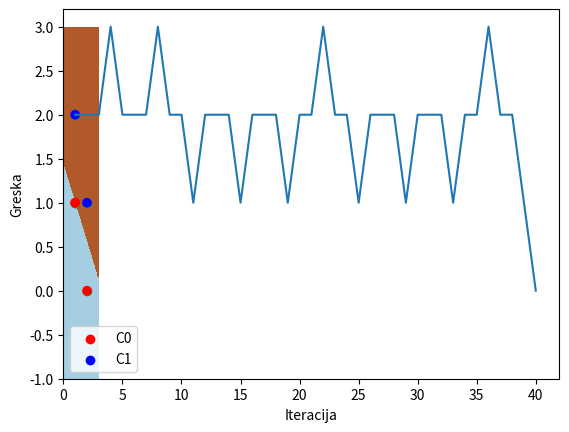

This chart was generated by the following Python code:
import numpy as np
import matplotlib.pyplot as plt

def initp(data, labels):
    return -0.5+np.random.rand(labels.shape[0], data.shape[0]+1)

def predict(W, A):
    return (W@np.vstack([-np.ones((1, A.shape[1])), A])>=0).astype(int)

def plot(W, A, C):
    x_start, x_end=A[0, :].min()-1, A[0, :].max()+1
    y_start, y_end=A[1, :].min()-1, A[1, :].max()+1

    xx, yy=np.meshgrid(np.arange(x_start, x_end, 0.01), np.arange(y_start, y_end, 0.01))
    grid=np.vstack([xx.ravel(), yy.ravel()])

    Z=predict(W, grid).reshape(xx.shape)
    plt.contourf(xx, yy, Z, cmap=plt.cm.Paired)
    plt.scatter(A[0, :], A[1, :])

    plt.scatter(A[0, :], A[1, :], color=[["red", "blue"][C[0, i]] for i in range(A.shape[1])])
    plt.show()

def trainlms_p(ni, x, d, W, max_epoch):
    w=W.copy()

    n=0
    errors=[]
    while (n<max_epoch):
        n+=1
        y=predict(w, x)
        e=d-y
        w+=ni*e@np.vstack([-np.ones((1, x.shape[1])), x]).T
        error=np.sum(np.square(e))
        errors.append(error)
        if (error<0.02):
            break
    return w, errors

if __name__=='__main__':
    a1=np.array([[1, 1]]).T
    a2=np.array([[1, 1]]).T
    a3=np.array([[2, 0]]).T
    a4=np.array([[1, 2]]).T
    a5=np.array([[2, 1]]).T

    x=[i[0][0] for i in [a1,a2,a3,a4,a5]]
    y=[i[1][0] for i in [a1,a2,a3,a4,a5]]
    A=np.array([x,y])
    plt.scatter(A[0][:3],A[1][:3],color='red')
    plt.scatter(A[0][3:],A[1][3:],color='blue')
    plt.xlabel('x')
    plt.ylabel('y')
    plt.legend(['C0','C1'])
    plt.show()

    C = np.array([[0, 0, 0, 1, 1]])
    W=initp(A, C)
    plot(W,A,C)
    plot(W,A,C)

    W,err=trainlms_p(0.1,A,C,W,1000)
    plot(W,A,C)
    plt.plot(range(1,len(err)+1),err)
    plt.xlabel('Iteracija')
    plt.ylabel('Greska')
    plt.show()

# Granica prije treniranja ne klasificira dobro, a granica poslije treniranja klasificira dobro.
# 2D: podjela nogometnih igrača na iskusne (C0) i neiskusne (C1) ovisno o godinama treniranja (x) i broju odigranih utakmica (y)
# 3D: podjela životinja na opasne (C0) i neopasne (C1) ovisno o veličini (x), broju prijavljenih incidenata (y) i starosti (z)